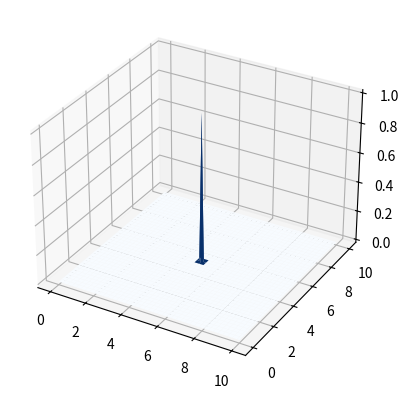

Write Python code to recreate this figure.
import numpy as np
from matplotlib import pyplot as plt
from matplotlib import cm
from matplotlib.animation import FuncAnimation

# Parameters
Lx, Ly = 10, 10
Nx, Ny = 80, 80
x_vec = np.linspace(0, Lx, Nx)
y_vec = np.linspace(0, Ly, Ny)
dx, dy = x_vec[1] - x_vec[0], y_vec[1] - y_vec[0]
dt = 0.01
Nt = 200
c = 1

# Initialize grid
u = np.zeros((Nt, Nx, Ny))
u[0, Nx // 2, Ny // 2] = 1  # Initial disturbance

# Update using finite difference
for t in range(1, Nt-1):
    u[t+1, 1:-1, 1:-1] = (
        c**2 * dt**2 * (
            (u[t, 2:, 1:-1] - 2 * u[t, 1:-1, 1:-1] + u[t, :-2, 1:-1]) / dx**2 +
            (u[t, 1:-1, 2:] - 2 * u[t, 1:-1, 1:-1] + u[t, 1:-1, :-2]) / dy**2
        ) + 2 * u[t, 1:-1, 1:-1] - u[t-1, 1:-1, 1:-1]
    )

# Animation
fig, ax = plt.subplots(subplot_kw={"projection": "3d"})
X, Y = np.meshgrid(x_vec, y_vec)
surf = ax.plot_surface(X, Y, u[0], cmap=cm.Blues)

def update(t):
    ax.clear()
    ax.plot_surface(X, Y, u[t], cmap=cm.Blues)
    ax.set_zlim(-0.1, 1.0)
    ax.set_title(f"Time Step: {t}")

ani = FuncAnimation(fig, update, frames=Nt, interval=50)
plt.show()
